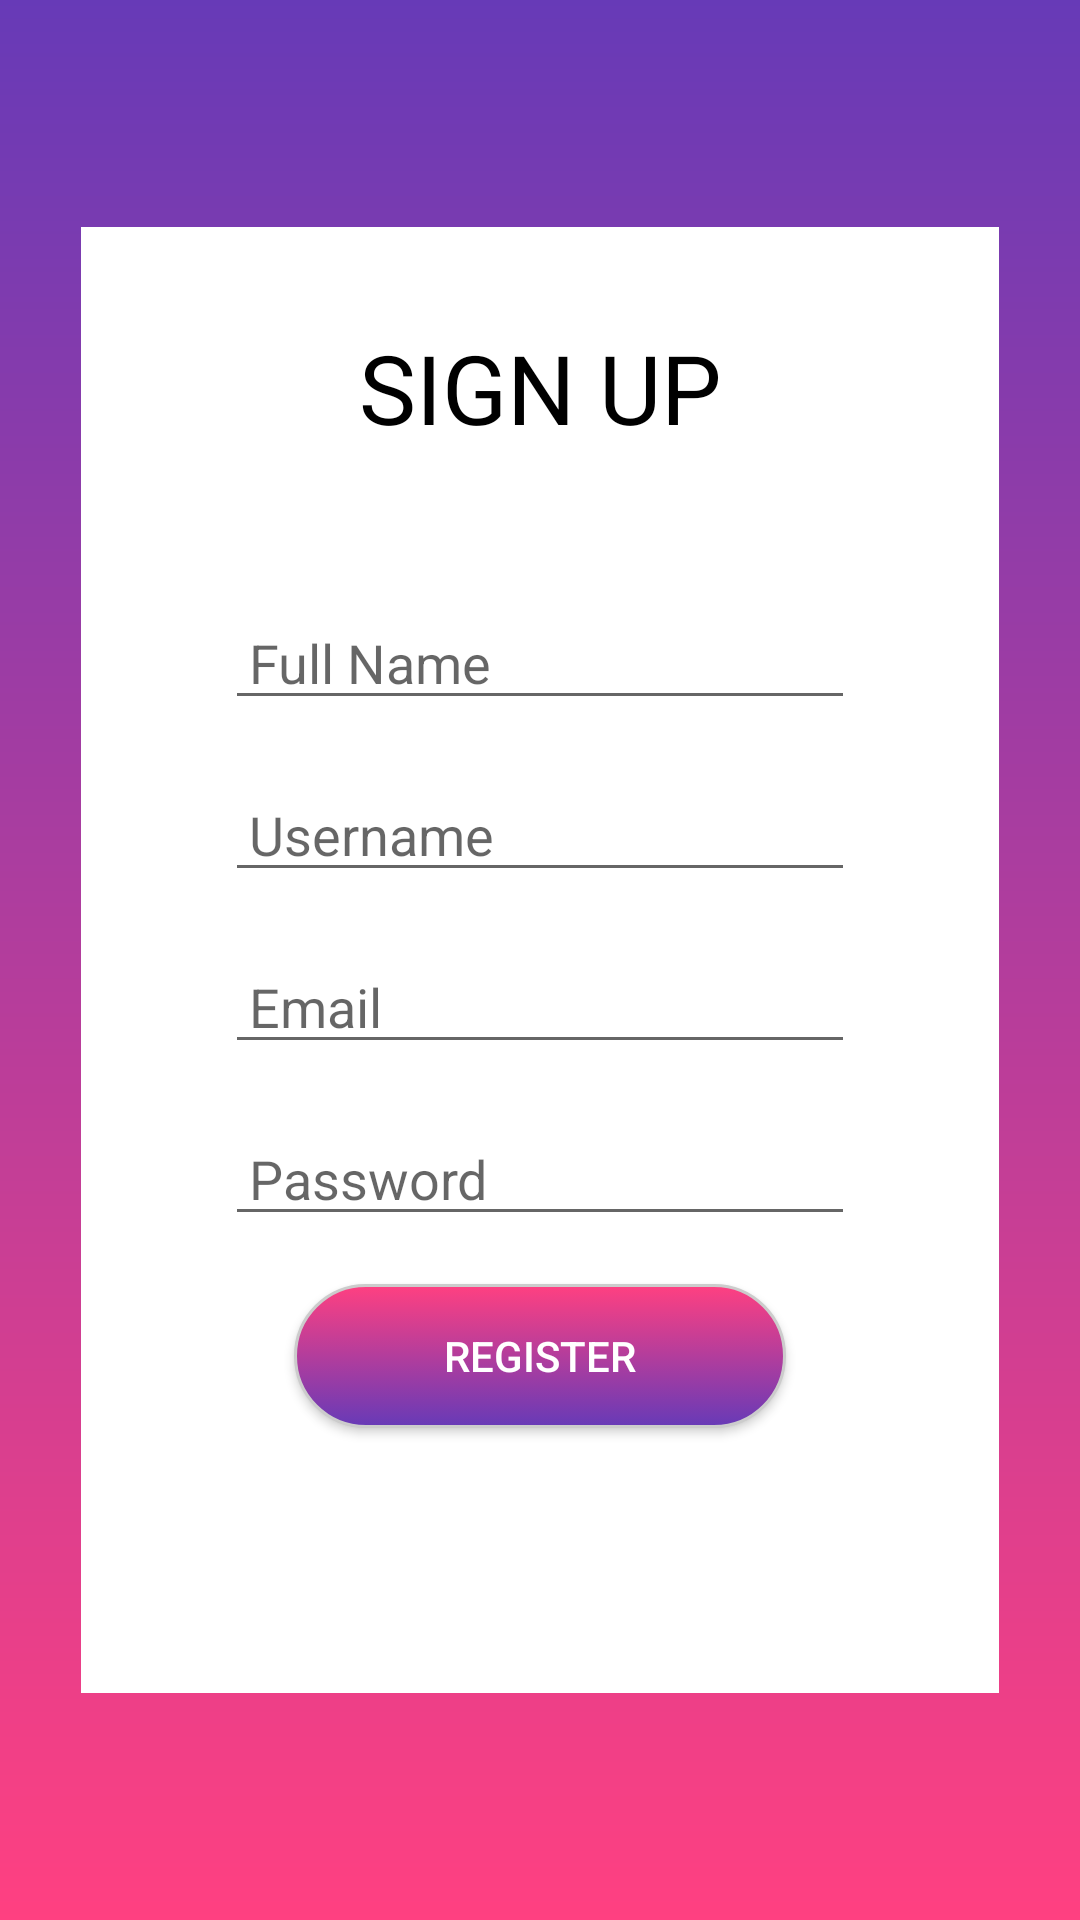

Here is an Android app screen rendered from its layout file. Give the layout XML and the strings, colors and styles it references.
<!-- AndroidManifest.xml: application theme AppTheme -->
<!-- res/layout/activity_sign_up.xml -->
<?xml version="1.0" encoding="utf-8"?>
<androidx.constraintlayout.widget.ConstraintLayout xmlns:android="http://schemas.android.com/apk/res/android"
    xmlns:app="http://schemas.android.com/apk/res-auto"
    xmlns:tools="http://schemas.android.com/tools"
    android:layout_width="match_parent"
    android:layout_height="match_parent"
    android:background="@drawable/background"
    tools:context=".SignUp">

    <androidx.constraintlayout.widget.ConstraintLayout
        style="@style/HNG"
        android:layout_marginTop="0dp"
        android:paddingStart="@dimen/dp16"
        android:paddingEnd="@dimen/dp16"
        android:background="@android:color/white"
        app:layout_constraintBottom_toBottomOf="parent"
        app:layout_constraintEnd_toEndOf="parent"
        app:layout_constraintStart_toStartOf="parent"
        app:layout_constraintTop_toTopOf="parent">

        <TextView
            android:id="@+id/tv_signin"
            style="@style/HNG"
            android:layout_marginTop="@dimen/dp32"
            android:layout_marginBottom="@dimen/dp32"
            android:text="@string/signup"
            android:textSize="@dimen/sp32"
            app:layout_constraintBottom_toTopOf="@+id/su_fullname"
            app:layout_constraintEnd_toEndOf="parent"
            app:layout_constraintStart_toStartOf="parent"
            app:layout_constraintTop_toTopOf="parent" />

        <EditText
            android:id="@+id/su_fullname"
            style="@style/HNG.EditText"
            android:layout_marginTop="@dimen/dp16"
            android:ems="10"
            android:hint="@string/fullname"
            android:inputType="textPersonName"
            android:singleLine="true"
            app:layout_constraintBottom_toTopOf="@+id/su_username"
            app:layout_constraintEnd_toEndOf="parent"
            app:layout_constraintStart_toStartOf="parent"
            app:layout_constraintTop_toBottomOf="@+id/tv_signin" />

        <EditText
            android:id="@+id/su_username"
            style="@style/HNG.EditText"
            android:layout_marginTop="@dimen/dp16"
            android:ems="10"
            android:hint="@string/username"
            android:inputType="textPersonName"
            android:singleLine="true"
            app:layout_constraintBottom_toTopOf="@+id/su_email"
            app:layout_constraintEnd_toEndOf="parent"
            app:layout_constraintStart_toStartOf="parent"
            app:layout_constraintTop_toBottomOf="@+id/su_fullname" />

        <EditText
            android:id="@+id/su_email"
            style="@style/HNG.EditText"
            android:layout_marginTop="@dimen/dp16"
            android:ems="10"
            android:hint="@string/email"
            android:inputType="textEmailAddress"
            android:singleLine="true"
            app:layout_constraintBottom_toTopOf="@+id/su_password"
            app:layout_constraintEnd_toEndOf="parent"
            app:layout_constraintStart_toStartOf="parent"
            app:layout_constraintTop_toBottomOf="@+id/su_username" />

        <EditText
            android:id="@+id/su_password"
            style="@style/HNG.EditText"
            android:layout_marginTop="@dimen/dp16"
            android:ems="10"
            android:hint="@string/password"
            android:inputType="textPassword"
            android:singleLine="true"
            app:layout_constraintEnd_toEndOf="parent"
            app:layout_constraintStart_toStartOf="parent"
            app:layout_constraintTop_toBottomOf="@+id/su_email" />

        <Button
            android:id="@+id/su_button"
            style="@style/HNG.Button"
            android:onClick="RegisterUser"
            android:text="@string/register"
            app:layout_constraintEnd_toEndOf="parent"
            app:layout_constraintStart_toStartOf="parent"
            app:layout_constraintTop_toBottomOf="@+id/su_password" />

        <TextView
            style="@style/HNG"
            android:id="@+id/tv_login"
            android:layout_marginBottom="32dp"
            android:gravity="center"
            android:textSize="@dimen/sp18"
            android:orientation="horizontal"
            android:padding="@dimen/dp8"
            app:layout_constraintBottom_toBottomOf="parent"
            app:layout_constraintEnd_toEndOf="parent"
            app:layout_constraintStart_toStartOf="parent"
            app:layout_constraintTop_toBottomOf="@+id/su_button" />
    </androidx.constraintlayout.widget.ConstraintLayout>
</androidx.constraintlayout.widget.ConstraintLayout>
<!-- resources referenced by this layout -->
<resources>
  <dimen name="dp16">16dp</dimen>
  <dimen name="dp32">32dp</dimen>
  <dimen name="dp8">8dp</dimen>
  <dimen name="sp18">18sp</dimen>
  <dimen name="sp32">32sp</dimen>
  <!-- drawable background (drawable) -->
  <?xml version="1.0" encoding="utf-8"?>
  <shape xmlns:android="http://schemas.android.com/apk/res/android"
      android:shape="rectangle">
      <gradient
          android:angle="90"
          android:endColor="@color/colorPrimary"
          android:startColor="@color/colorAccent" />
  </shape>
  <string name="email">Email</string>
  <string name="fullname">Full Name</string>
  <string name="password">Password</string>
  <string name="register">Register</string>
  <string name="signup">SIGN UP</string>
  <string name="username">Username</string>
  <style name="HNG">
          <item name="android:textColor">@android:color/black</item>
          <item name="android:layout_width">wrap_content</item>
          <item name="android:layout_height">wrap_content</item>
          <item name="android:layout_marginTop">@dimen/dp16</item>
      </style>
  <style name="HNG.Button">
          <item name="android:background">@drawable/button</item>
          <item name="android:textSize">@dimen/sp14</item>
          <item name="android:textColor">@android:color/white</item>
          <item name="android:paddingLeft">@dimen/dp50</item>
          <item name="android:paddingStart">@dimen/dp50</item>
          <item name="android:paddingEnd">@dimen/dp50</item>
          <item name="android:paddingRight">@dimen/dp50</item>
      </style>
  <style name="HNG.EditText">
          <item name="android:layout_marginLeft">@dimen/dp32</item>
          <item name="android:layout_marginStart">@dimen/dp32</item>
          <item name="android:layout_marginRight">@dimen/dp32</item>
          <item name="android:layout_marginEnd">@dimen/dp32</item>
          <item name="android:paddingLeft">@dimen/dp8</item>
          <item name="android:paddingStart">@dimen/dp8</item>
          <item name="android:paddingEnd">@dimen/dp8</item>
          <item name="android:paddingRight">@dimen/dp8</item>
      </style>
  <style name="AppTheme" parent="Theme.AppCompat.Light.DarkActionBar">
          
          <item name="colorPrimary">@color/colorPrimary</item>
          <item name="colorPrimaryDark">@color/colorPrimaryDark</item>
          <item name="colorAccent">@color/colorAccent</item>
      </style>
  <color name="colorPrimary">#673AB7</color>
  <color name="colorAccent">#FF4081</color>
  <!-- drawable button (drawable) -->
  <?xml version="1.0" encoding="utf-8"?>
  <selector xmlns:android="http://schemas.android.com/apk/res/android">
      <item android:state_pressed="true">
          <shape android:shape="rectangle">
              <gradient android:angle="90" android:endColor="@color/colorPrimary" android:startColor="@color/colorAccent" />
              <stroke android:width="1dp" android:color="@android:color/white" />
              <corners android:radius="@dimen/dp32" />
          </shape>
      </item>
  
      <item android:state_focused="false" android:state_pressed="false">
          <shape android:shape="rectangle">
              <gradient android:angle="90" android:endColor="@color/colorAccent" android:startColor="@color/colorPrimary" />
              <stroke android:width="1dp" android:color="#cccccc" />
              <corners android:radius="@dimen/dp32" />
          </shape>
      </item>
  </selector>
  <dimen name="sp14">14sp</dimen>
  <dimen name="dp50">50dp</dimen>
  <color name="colorPrimaryDark">#512DA8</color>
</resources>
